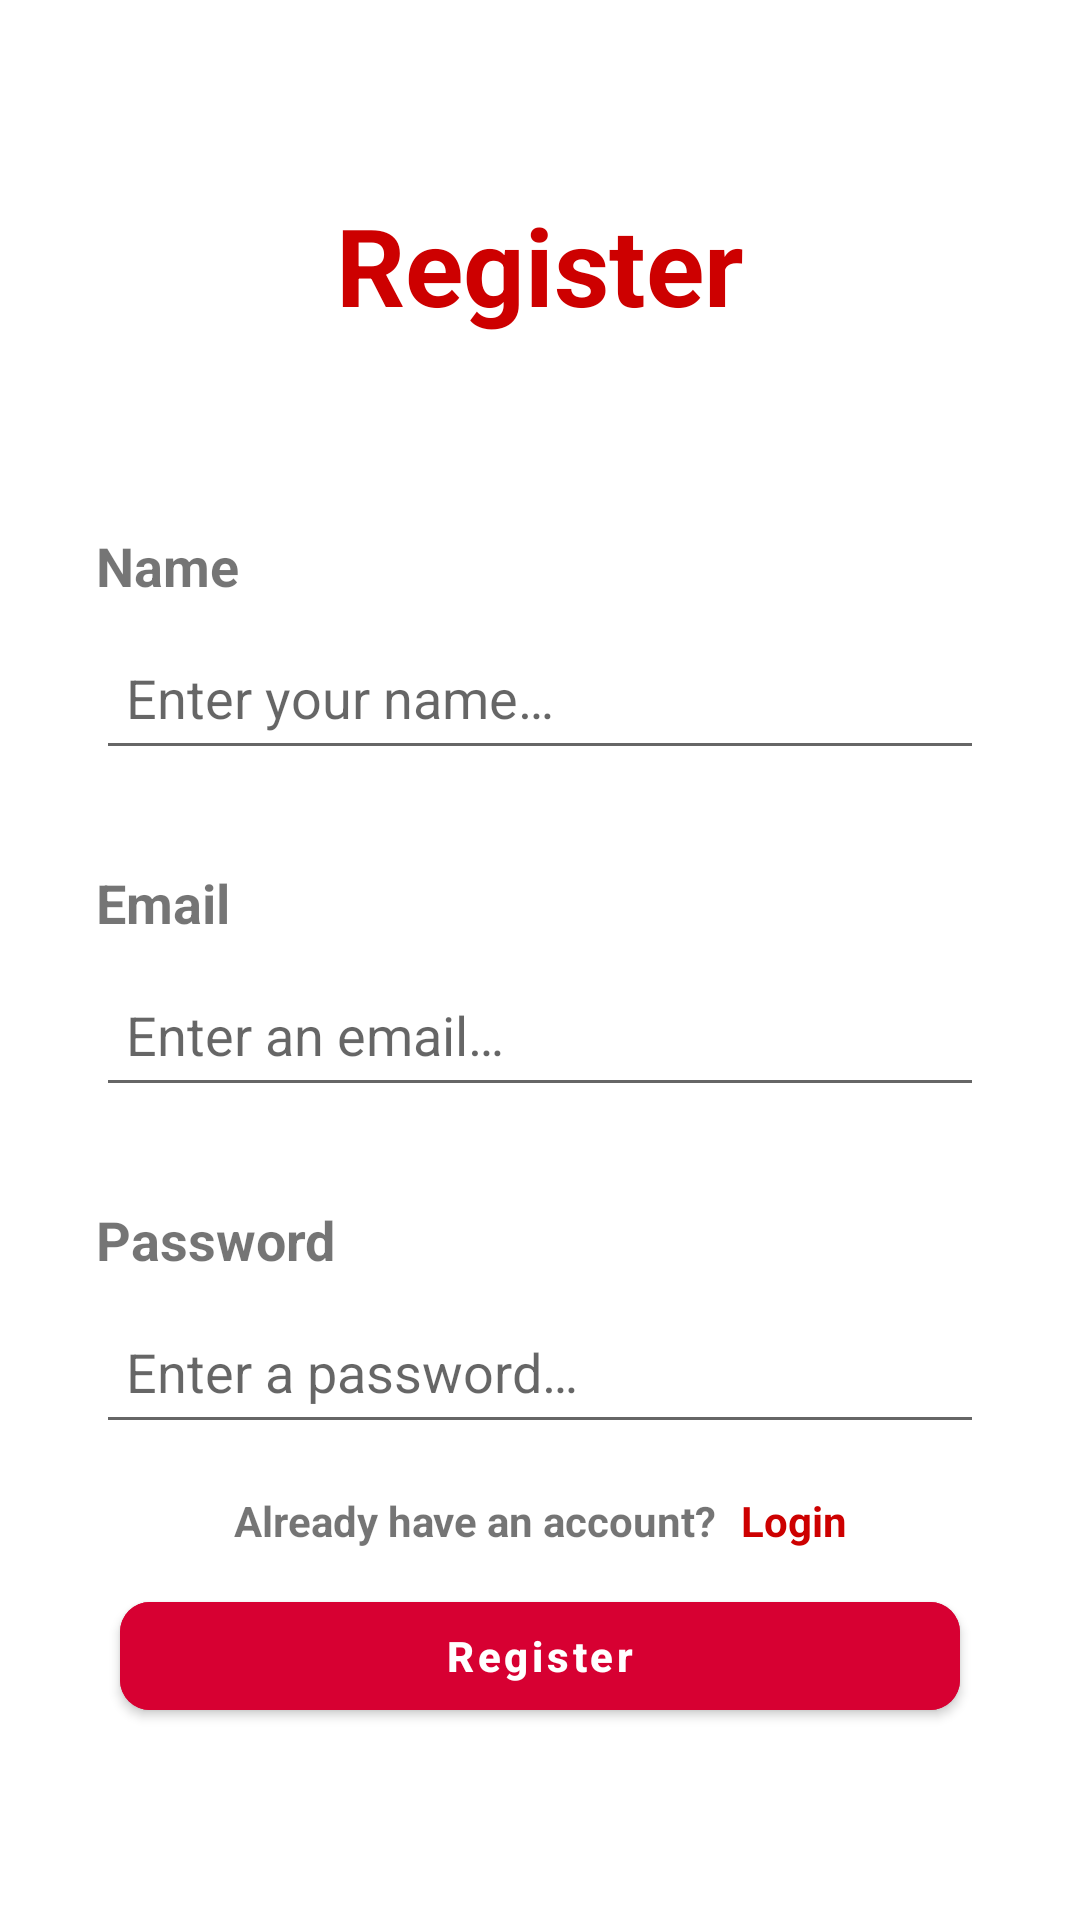

This screen was rendered from an Android layout file. Write that file and the resources it references.
<!-- AndroidManifest.xml: application theme Theme.PneumoniaDetector -->
<!-- res/layout/activity_register.xml -->
<?xml version="1.0" encoding="utf-8"?>
<ScrollView xmlns:android="http://schemas.android.com/apk/res/android"
    xmlns:app="http://schemas.android.com/apk/res-auto"
    xmlns:tools="http://schemas.android.com/tools"
    android:layout_width="match_parent"
    android:layout_height="match_parent"
    android:padding="32dp"
    android:fillViewport="true"
    tools:context=".ui.register.RegisterActivity">

    <androidx.constraintlayout.widget.ConstraintLayout
        android:layout_width="match_parent"
        android:layout_height="wrap_content">

        <TextView
            android:id="@+id/tv_login"
            android:layout_width="wrap_content"
            android:layout_height="wrap_content"
            android:layout_marginTop="32dp"
            android:text="@string/register"
            android:textColor="#CD0000"
            android:textSize="36sp"
            android:textStyle="bold"
            app:layout_constraintEnd_toEndOf="parent"
            app:layout_constraintStart_toStartOf="parent"
            app:layout_constraintTop_toTopOf="parent" />

        <TextView
            android:id="@+id/tv_name"
            android:layout_width="wrap_content"
            android:layout_height="wrap_content"
            android:layout_marginTop="64dp"
            android:text="@string/name"
            android:textSize="18sp"
            android:textStyle="bold"
            app:layout_constraintEnd_toEndOf="parent"
            app:layout_constraintHorizontal_bias="0.0"
            app:layout_constraintStart_toStartOf="parent"
            app:layout_constraintTop_toBottomOf="@id/tv_login" />

        <EditText
            android:id="@+id/et_name"
            android:layout_width="0dp"
            android:layout_height="wrap_content"
            android:layout_marginTop="8dp"
            android:hint="@string/enter_your_name"
            android:minHeight="48dp"
            android:padding="10dp"
            app:layout_constraintEnd_toEndOf="parent"
            app:layout_constraintStart_toStartOf="@id/tv_name"
            app:layout_constraintTop_toBottomOf="@id/tv_name" />

        <TextView
            android:id="@+id/tv_email"
            android:layout_width="wrap_content"
            android:layout_height="wrap_content"
            android:layout_marginTop="32dp"
            android:text="@string/email"
            android:textSize="18sp"
            android:textStyle="bold"
            app:layout_constraintEnd_toEndOf="parent"
            app:layout_constraintHorizontal_bias="0.0"
            app:layout_constraintStart_toStartOf="parent"
            app:layout_constraintTop_toBottomOf="@id/et_name" />

        <EditText
            android:id="@+id/et_email"
            android:layout_width="0dp"
            android:layout_height="wrap_content"
            android:layout_marginTop="8dp"
            android:hint="@string/enter_an_email"
            android:minHeight="48dp"
            android:padding="10dp"
            app:layout_constraintEnd_toEndOf="parent"
            app:layout_constraintStart_toStartOf="@id/tv_email"
            app:layout_constraintTop_toBottomOf="@id/tv_email" />

        <TextView
            android:id="@+id/tv_password"
            android:layout_width="wrap_content"
            android:layout_height="wrap_content"
            android:layout_marginTop="32dp"
            android:text="@string/password"
            android:textSize="18sp"
            android:textStyle="bold"
            app:layout_constraintEnd_toEndOf="parent"
            app:layout_constraintHorizontal_bias="0.0"
            app:layout_constraintStart_toStartOf="parent"
            app:layout_constraintTop_toBottomOf="@id/et_email" />


        <EditText
            android:id="@+id/et_password"
            android:layout_width="0dp"
            android:layout_height="wrap_content"
            android:layout_marginTop="8dp"
            android:hint="@string/enter_a_password"
            android:inputType="textPassword"
            android:minHeight="48dp"
            android:padding="10dp"
            app:layout_constraintEnd_toEndOf="parent"
            app:layout_constraintStart_toStartOf="@id/tv_password"
            app:layout_constraintTop_toBottomOf="@id/tv_password" />

        <LinearLayout
            android:id="@+id/linear_layout1"
            android:layout_width="wrap_content"
            android:layout_height="wrap_content"
            android:layout_marginTop="16dp"
            android:orientation="horizontal"
            app:layout_constraintEnd_toEndOf="parent"
            app:layout_constraintStart_toStartOf="parent"
            app:layout_constraintTop_toBottomOf="@id/et_password">

            <TextView
                android:id="@+id/tv_already_have_account"
                android:layout_width="wrap_content"
                android:layout_height="wrap_content"
                android:text="@string/already_have_an_account"
                android:textStyle="bold" />

            <TextView
                android:id="@+id/tv_login2"
                android:layout_width="wrap_content"
                android:layout_height="wrap_content"
                android:layout_marginStart="8dp"
                android:clickable="true"
                android:text="@string/login"
                android:textColor="#CD0000"
                android:textStyle="bold"
                android:focusable="true" />
        </LinearLayout>

        <com.google.android.material.button.MaterialButton
            android:id="@+id/btn_register"
            android:layout_width="280dp"
            android:layout_height="wrap_content"
            android:layout_marginBottom="32dp"
            android:backgroundTint="#D70032"
            android:text="@string/register"
            android:textAllCaps="false"
            android:textStyle="bold"
            app:cornerRadius="10dp"
            app:layout_constraintBottom_toBottomOf="parent"
            app:layout_constraintEnd_toEndOf="parent"
            app:layout_constraintStart_toStartOf="parent"
            app:layout_constraintTop_toBottomOf="@id/linear_layout1"
            app:layout_constraintVertical_bias="1.0" />


        <ProgressBar
            android:id="@+id/progressBar"
            style="?android:attr/progressBarStyle"
            android:layout_width="wrap_content"
            android:layout_height="wrap_content"
            android:visibility="gone"
            app:layout_constraintBottom_toBottomOf="parent"
            app:layout_constraintEnd_toEndOf="parent"
            app:layout_constraintStart_toStartOf="parent"
            app:layout_constraintTop_toTopOf="parent"
            tools:visibility="visible" />


    </androidx.constraintlayout.widget.ConstraintLayout>

</ScrollView>
<!-- resources referenced by this layout -->
<resources>
  <string name="already_have_an_account">Already have an account?</string>
  <string name="email">Email</string>
  <string name="enter_a_password">Enter a password…</string>
  <string name="enter_an_email">Enter an email…</string>
  <string name="enter_your_name">Enter your name…</string>
  <string name="login">Login</string>
  <string name="name">Name</string>
  <string name="password">Password</string>
  <string name="register">Register</string>
  <style name="Theme.PneumoniaDetector" parent="Theme.MaterialComponents.DayNight.DarkActionBar">
          
          <item name="colorPrimary">@color/purple_500</item>
          <item name="colorPrimaryVariant">@color/purple_700</item>
          <item name="colorOnPrimary">@color/white</item>
          
          <item name="colorSecondary">@color/teal_200</item>
          <item name="colorSecondaryVariant">@color/teal_700</item>
          <item name="colorOnSecondary">@color/black</item>
          
  
          
      </style>
  <color name="purple_500">#FF6200EE</color>
  <color name="purple_700">#FF3700B3</color>
  <color name="white">#FFFFFFFF</color>
  <color name="teal_200">#FF03DAC5</color>
  <color name="teal_700">#FF018786</color>
  <color name="black">#FF000000</color>
</resources>
